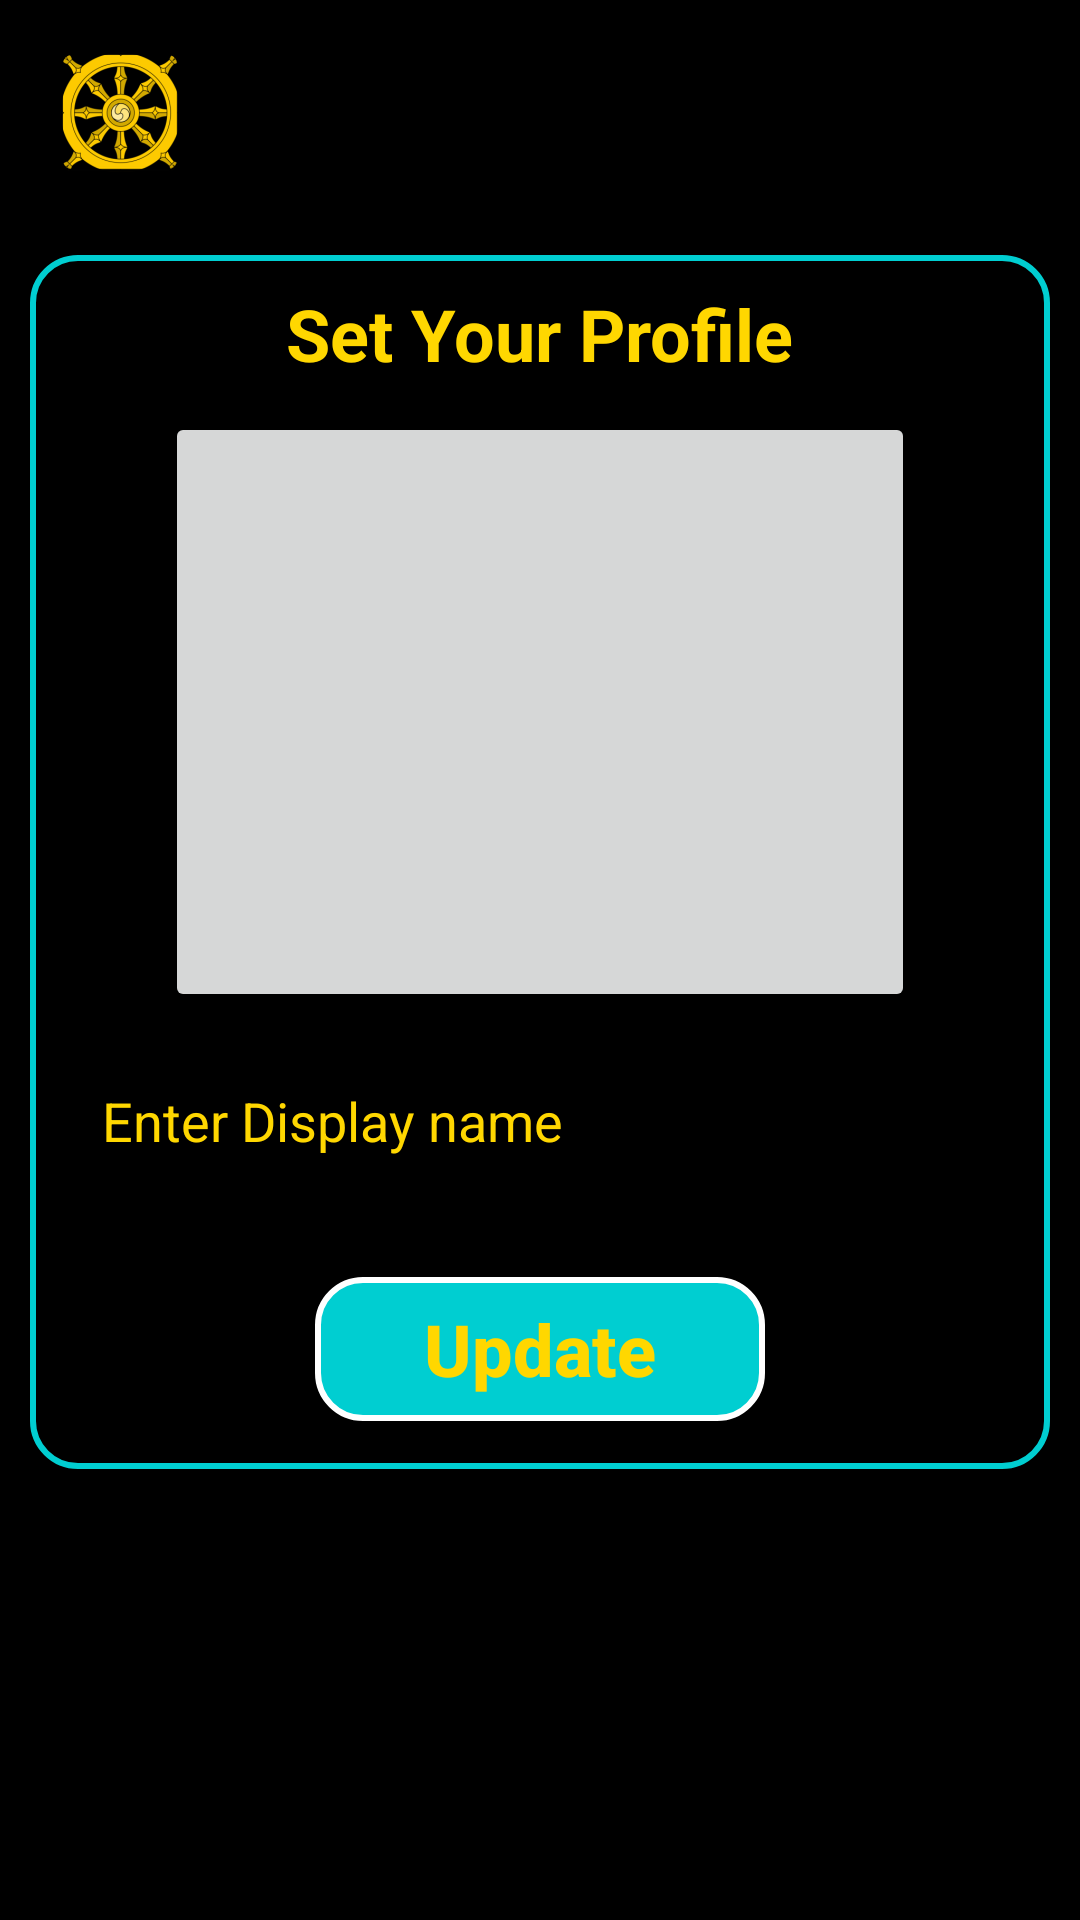

Android layout source for this screen:
<!-- AndroidManifest.xml: application theme AppTheme -->
<!-- res/layout/activity_profile.xml -->
<?xml version="1.0" encoding="utf-8"?>
<RelativeLayout xmlns:android="http://schemas.android.com/apk/res/android"
    xmlns:app="http://schemas.android.com/apk/res-auto"
    xmlns:tools="http://schemas.android.com/tools"
    android:orientation="vertical"
    android:background="#000000"
    android:layout_width="match_parent"
    android:layout_height="match_parent"
    tools:context=".ProfileActivity">
    <androidx.appcompat.widget.Toolbar
        android:id="@+id/tool_bar"
        android:layout_width="match_parent"
        android:layout_height="75dp"
        android:background="#000000"
        android:theme="@style/ThemeOverlay.AppCompat.Dark.ActionBar"
        app:logo="@mipmap/app_logo"
        app:popupTheme="@style/ThemeOverlay.AppCompat.Light"/>
    <LinearLayout
        android:layout_below="@id/tool_bar"
        android:layout_width="match_parent"
        android:layout_height="wrap_content"
        android:orientation="vertical"
        android:layout_margin="10dp"

        android:background="@drawable/layoutsyle"
        android:layout_centerHorizontal="true">
        <TextView
            android:layout_width="wrap_content"
            android:layout_height="wrap_content"
            android:text="@string/set_your_profile"
            android:layout_marginTop="10dp"
            android:textColor="@color/gold"
            android:textSize="24sp"
            android:textStyle="bold"
            android:layout_gravity="center_horizontal"
            />

        <ImageButton
            android:id="@+id/imagebutton"
            android:layout_width="250dp"
            android:layout_height="200dp"
            android:layout_gravity="center"
            android:scaleType="centerCrop"
            android:layout_marginTop="10dp"
            android:src="@drawable/add_profile"
            />

        <EditText

            android:background="@drawable/buttonstyle"
            android:layout_margin="8dp"
            android:padding="16dp"
            android:id="@+id/profUserName"
            android:layout_width="match_parent"
            android:layout_height="wrap_content"
            android:layout_marginTop="15dp"
            android:textColorHint="@color/gold"
            android:textColor="@color/gold"
            android:hint="Enter Display name"/>

        <Button
            android:layout_marginTop="10dp"
            android:background="@drawable/action_button_style"
            android:textColor="@color/gold"
            android:textStyle="bold"
            android:id="@+id/doneBtn"
            android:layout_width="150dp"
            android:layout_gravity="center"
            android:textAllCaps="false"
            android:textSize="24sp"
            android:layout_height="wrap_content"
            android:text="Update"
            android:layout_margin="16dp"
            />

    </LinearLayout>
</RelativeLayout>
<!-- resources referenced by this layout -->
<resources>
  <color name="gold">#FFD700</color>
  <!-- drawable action_button_style (drawable) -->
  <?xml version="1.0" encoding="utf-8"?>
  <shape xmlns:android="http://schemas.android.com/apk/res/android">
      <stroke android:color="#fff"
          android:width="2dp"/>
      <corners android:radius="15dp" />
      <solid android:color="#00CED1"/>
  
  </shape>
  <!-- drawable layoutsyle (drawable) -->
  <?xml version="1.0" encoding="utf-8"?>
  <shape xmlns:android="http://schemas.android.com/apk/res/android">
  
      <stroke android:color="#00CED1"
          android:width="2dp"/>
      <corners android:radius="15dp"/>
  </shape>
  <!-- mipmap app_logo: png bitmap (mipmap-hdpi, 5187 bytes) -->
  <string name="set_your_profile">Set Your Profile</string>
  <style name="AppTheme" parent="Theme.AppCompat.Light.DarkActionBar">
          <item name="windowActionBar">false</item>
          <item name="windowNoTitle">true</item>
          
          <item name="colorPrimary">@color/colorPrimary</item>
          <item name="colorPrimaryDark">@color/colorPrimaryDark</item>
          <item name="colorAccent">@color/colorAccent</item>
      </style>
  <color name="colorPrimary">#00CED1</color>
  <color name="colorPrimaryDark">#000000</color>
  <color name="colorAccent">#03DAC5</color>
</resources>
